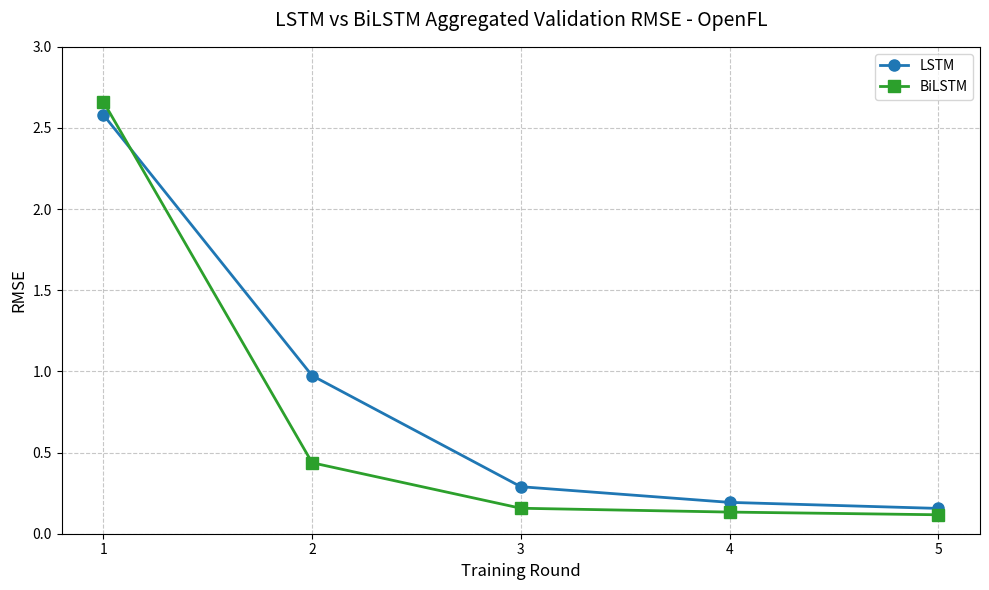

The matplotlib source for this figure:
import matplotlib.pyplot as plt
import seaborn as sns

rounds = [1, 2, 3, 4, 5]  # 原始round 0-4
rmse_lstm = [2.5810126066207886, 0.97413769364357, 0.2896924912929535, 0.19316484034061432, 0.15590141713619232] #lstm
rmse_bilstm = [2.6618142127990723, 0.43725696206092834, 0.1569969579577446, 0.1333986446261406, 0.11677738279104233] #bilstm

plt.figure(figsize=(10, 6))

plt.plot(rounds, rmse_lstm, 'o-', color='#1f77b4', linewidth=2, label='LSTM', markersize=8)
plt.plot(rounds, rmse_bilstm, 's-', color='#2ca02c', linewidth=2, label='BiLSTM', markersize=8)

plt.title('LSTM vs BiLSTM Aggregated Validation RMSE - OpenFL', fontsize=14, pad=15)
plt.xlabel('Training Round', fontsize=12)
plt.ylabel('RMSE', fontsize=12)

plt.grid(True, linestyle='--', alpha=0.7)
plt.ylim(0, 3.0)
plt.xticks(rounds)

plt.legend(fontsize=10)

plt.tight_layout()
plt.show()